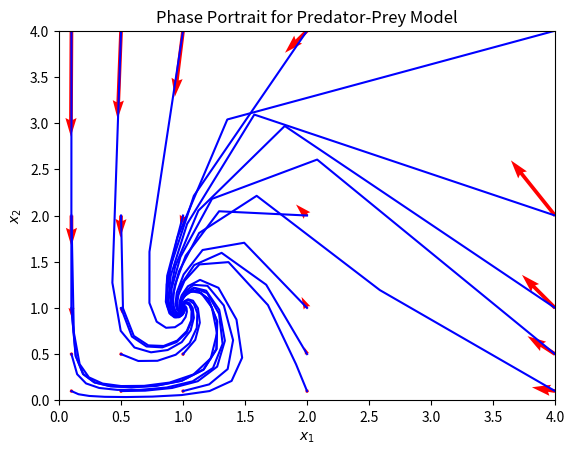

Source code (Python):
import numpy as np
import matplotlib.pyplot as plt
from scipy.integrate import odeint

def f(X,t):
    x1,x2=X
    return [x1*(2-x1-x2),x2*(-2+4*x1-2*x2)]

x1=np.array([0.1,0.5,1,2,4])
x2=np.array([0.1,0.5,1,2,4])

X1,X2=np.meshgrid(x1,x2)

t=0

u,v=np.zeros(X1.shape),np.zeros(X2.shape)

NI,NJ=X1.shape

for i in range(NI):
    for j in range(NJ):
        x=X1[i,j]
        y=X2[i,j]
        yprime=f([x,y],t)
        u[i,j]=yprime[0]
        v[i,j]=yprime[1]
        
Q=plt.quiver(X1,X2,u,v,color='r')

plt.xlabel('$x_1$')
plt.ylabel('$x_2$')
plt.xlim([0,4])
plt.ylim([0,4])
plt.title('Phase Portrait for Predator-Prey Model')

for y1 in x1:
    for y2 in x2:
        tspan=np.linspace(0,50,200)
        y0=[y1,y2]
        ys=odeint(f,y0,tspan)
        plt.plot(ys[:,0],ys[:,1],'b-')

plt.show()